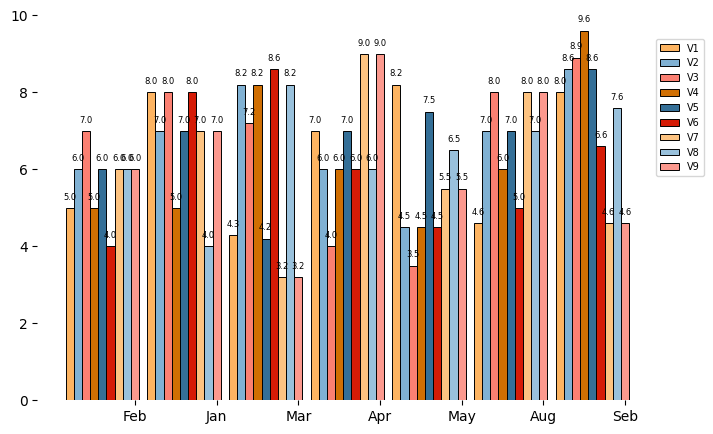

Source code (Python):
# import necessary package
"""
固定格式可视化工具
版本：matplotlib   3.2.1
      numpy        1.18.0
      pandas       0.25.3
"""

import numpy as np
import math
import random
import os
# import seaborn as sns
import pandas as pd
import matplotlib.pyplot as plt
import matplotlib as mpl

plt.close()
# 主要色系：设置以下颜色为循环调用


color_dict = {
    # col1：明亮风
    1: ['#0e72cc', '#6ca30f', '#f59311', '#fa4343', '#16afcc', '#85c021', '#d12a6a', '#0e72cc', '#6ca30f', '#f59311',
        '#fa4343', '#16afcc'],
    # col2: 经典风
    2: ['#002c53', '#ffa510', '#0c84c6', '#ffbd66', '#f74d4d', '#2455a4', '#41b7ac'],
    # col3: 清冷风
    3: ['#45c8dc', '#854cff', '#5f45ff', '#47aee3', '#d5d6d8', '#96d7f9', '#f9e264', '#f47a75', '#009db2', '#024b51',
        '#0780cf', '#765005'],
    # col4: 暗沉风
    4: ['#4472C4', '#ED7D31', '#A5A5A5', '#FFC000', '#5B9BD5', '#70AD47', '#264478', '#9E480E', '#636363', '#997300',
        '#255E91', '#43682B'],
    # col5: 渐变风
    5: ['#ED7D31', '#FFC000', '#70AD47', '#9E480E', '#997300', '#43682B', '#F1975A', '#FFCD33', '#8CC168', '#D26012',
        '#CC9A00', '#5A8A39'],
    # col6: 雅致风
    6: ['#FDB462', '#80B1D3', '#FB8072', '#D06F03', '#346F97', '#D51B06', '#FDC381', '#99C1DC', '#FC998E', '#FC931D',
        '#4E92C2', '#F9402B'],
}


class LineChart(object):
    # 静态变量 用于子图时子生成单个类
    __first_init = True
    __species = None

    def __new__(cls, *args, **kwargs):
        if cls.__species is None:
            cls.__species = object.__new__(cls)
        return cls.__species

    def __init__(self, data, figsize=(8, 5), dpi=300, subplots_shape=None):
        self.data = data.copy()
        self.figsize = figsize
        self.dpi = dpi
        if subplots_shape is None and self.__first_init:
            self.fig, self.ax = plt.subplots(
                figsize=self.figsize, dpi=self.dpi)
            LineChart.__first_init = True
            print('sing')
        elif self.__first_init:
            self.fig, self.ax = plt.subplots(
                subplots_shape[0], subplots_shape[1], figsize=self.figsize, dpi=self.dpi)
            LineChart.__first_init = False

    def draw(self,
             title,
             x_label,
             y_label,
             title_size=20,
             x_font_size=16,
             y_font_size=16,
             style=1,
             show_x_grid=False,
             show_y_grid=True,
             ax=None,
             save_fig=True):

        if style == 1:  # 报告格式
            # 调整字体编码
            mpl.rcParams['font.sans-serif'] = ['SimHei']
            mpl.rcParams['axes.unicode_minus'] = False
            for i in range(self.data.shape[1] - 1):
                ax.plot(self.data.iloc[:, 0], self.data.iloc[:, i + 1], '-o')
                # 设置数据标签
                for x, y in zip(
                        self.data.iloc[:, 0], self.data.iloc[:, i + 1]):
                    ax.text(x, y + 0.3, str(y), ha='center', va='bottom')
            ax.set_title('%s' % title, size=title_size)
            ax.set_xlabel(x_label, size=x_font_size)  # 设置X轴名称及字体大小
            ax.set_ylabel(y_label, size=y_font_size)  # 设置X轴名称及字体大小
            if show_y_grid:
                ax.grid(
                    True,
                    axis='y',
                    alpha=0.8,
                    linestyle='--')  # 添加网格线(只要延y轴的)
            if show_x_grid:
                ax.grid(
                    True,
                    axis='x',
                    alpha=0.8,
                    linestyle='--')  # 添加网格线(只要延x轴的)
            ax.legend(loc='upper right')  # 设置标签位置
            # 去掉边框
            ax.spines['top'].set_visible(False)
            ax.spines['right'].set_visible(False)
            if save_fig:
                plt.savefig('t1.jpg')

        elif style == 2:  # PPT格式
            show_x_grid = True
            show_y_grid = True
            # 调整字体编码
            mpl.rcParams['font.sans-serif'] = ['Microsoft YaHei']
            mpl.rcParams['font.sans-serif'] = ['SimHei']
            mpl.rcParams['axes.unicode_minus'] = False

            for i in range(self.data.shape[1] - 1):
                ax.plot(self.data.iloc[:, 0], self.data.iloc[:, i + 1], '-o')
                # 设置数据标签
                for x, y in zip(
                        self.data.iloc[:, 0], self.data.iloc[:, i + 1]):
                    ax.text(x, y + 0.3, str(y), ha='center', va='bottom')

            ax.set_title('%s' % title, size=title_size)
            ax.set_xlabel(x_label, size=x_font_size)  # 设置X轴名称及字体大小
            ax.set_ylabel(y_label, size=y_font_size)  # 设置X轴名称及字体大小
            if show_y_grid:
                ax.grid(
                    True,
                    axis='y',
                    alpha=0.8,
                    linestyle='--')  # 添加网格线(只要延y轴的)
            if show_x_grid:
                ax.grid(
                    True,
                    axis='x',
                    alpha=0.8,
                    linestyle='--')  # 添加网格线(只要延y轴的)
            ax.legend(loc='best')  # 设置标签位置
            if save_fig:
                plt.savefig('t1.jpg')

        elif style == 3:
            show_x_grid = True
            show_y_grid = True

            # 调整字体编码
            mpl.rcParams['font.sans-serif'] = ['SimHei']
            mpl.rcParams['axes.unicode_minus'] = False

            self.ax.patch.set_facecolor("#D3D3D3")  # 设置ax1区域背景颜色

            for i in range(self.data.shape[1] - 1):
                plt.plot(self.data.iloc[:, 0], self.data.iloc[:, i + 1], '-o')
                # 设置数据标签
                for x, y in zip(
                        self.data.iloc[:, 0], self.data.iloc[:, i + 1]):
                    plt.text(x, y + 0.3, str(y), ha='center', va='bottom')

            plt.title('%s' % title, size=title_size)
            plt.xlabel(x_label, size=x_font_size)  # 设置X轴名称及字体大小
            plt.ylabel(y_label, size=y_font_size)  # 设置X轴名称及字体大小

            if show_y_grid:
                self.ax.grid(
                    True,
                    axis='y',
                    alpha=0.8,
                    linestyle='--')  # 添加网格线(只要延y轴的)
            if show_x_grid:
                self.ax.grid(
                    True,
                    axis='x',
                    alpha=0.8,
                    linestyle='--')  # 添加网格线(只要延y轴的)
            self.ax.legend(loc='best')  # 设置标签位置

        elif style == 4:
            show_x_grid = False
            show_y_grid = False
            # 调整字体编码
            mpl.rcParams['font.sans-serif'] = ['SimHei']
            mpl.rcParams['axes.unicode_minus'] = False

            for i in range(self.data.shape[1] - 1):
                plt.plot(self.data.iloc[:, 0], self.data.iloc[:, i + 1], '-o')
                # 设置数据标签
                for x, y in zip(
                        self.data.iloc[:, 0], self.data.iloc[:, i + 1]):
                    plt.text(x, y + 0.3, str(y), ha='center', va='bottom')

            plt.title('%s' % title, size=title_size)
            plt.xlabel(x_label, size=x_font_size)  # 设置X轴名称及字体大小
            plt.ylabel(y_label, size=y_font_size)  # 设置X轴名称及字体大小
            if show_y_grid:
                self.ax.grid(
                    True,
                    axis='y',
                    alpha=0.8,
                    linestyle='--')  # 添加网格线(只要延y轴的)
            if show_x_grid:
                self.ax.grid(
                    True,
                    axis='x',
                    alpha=0.8,
                    linestyle='--')  # 添加网格线(只要延y轴的)
            self.ax.legend(loc='best')  # 设置标签位置


class PieChart(object):
    # 静态变量 用于子图时子生成单个类
    __first_init = True
    __species = None

    def __new__(cls, *args, **kwargs):
        if cls.__species is None:
            cls.__species = object.__new__(cls)
        return cls.__species

    def __init__(self, data, figsize=(8, 5), dpi=300, subplots_shape=None):
        self.data = data.copy()
        self.figsize = figsize
        self.dpi = dpi
        if subplots_shape is None and self.__first_init:
            self.fig, self.ax = plt.subplots(
                figsize=self.figsize, dpi=self.dpi)
            PieChart.__first_init = True
            print('sing')
        elif self.__first_init:
            self.fig, self.ax = plt.subplots(
                subplots_shape[0], subplots_shape[1], figsize=self.figsize, dpi=self.dpi)
            PieChart.__first_init = False

    def draw(self,
             title,
             title_size=20,
             explode=None,  # 分裂值
             show_legend=True,  # 显示图例
             style=1,
             ax=None,
             save_fig=True):

        if style == 1:
            # 调整字体编码
            mpl.rcParams['font.sans-serif'] = ['SimHei']
            mpl.rcParams['axes.unicode_minus'] = False

            # pd数据转为list
            labels = self.data['label'].tolist()
            values = self.data['V1'].tolist()
            # 分裂饼图
            ax.pie(values,
                   # explode分裂属性：用于设置各个部分分裂程度
                   explode=explode,
                   # 设置label属性
                   labels=labels,
                   # autopct属性：设置百分比位数
                   autopct='%3.1f%%',
                   # startangle属性：设置起始角度
                   startangle=180,
                   # shadow阴影属性设置
                   shadow=False,
                   # colors各扇形部分颜色设置
                   # colors = ['#3CB371', '#FFD700', 'gray', '#1E90FF',
                   # '#FFA500'])
                   colors=['c', 'r', 'y', 'g', 'gray'])
            # 标题
            ax.set_title(title, size=title_size)
            # axis的equal属性用于调节饼图的形状，不至于因画布大小的设置（非1:1）而变形，保证饼图是一个正圆
            ax.axis('equal')
            # legend属性用于调节图例的位置，bbox_to_anchor用于调整位置
            if show_legend:
                ax.legend(bbox_to_anchor=(0.95, 0.8))
            if save_fig:
                plt.savefig('t1.jpg')

        elif style == 2:
            # 调整字体编码
            mpl.rcParams['font.sans-serif'] = ['SimHei']
            mpl.rcParams['axes.unicode_minus'] = False
            # pd数据转为list
            labels = self.data['label'].tolist()
            values = self.data['V1'].tolist()
            c1 = (112, 173, 71)
            c2 = (255, 217, 72)
            colors = [c1, c2]
            col = [[i / 255. for i in c] for c in colors]
            width = 0.35
            text = "达标城市情况"
            patches, texts, autotexts = ax.pie(
                values, radius=0.8, autopct='%3.1f%%', pctdistance=1 - width / 2, labels=labels, colors=col,
                startangle=180)
            plt.setp(patches, width=width, edgecolor='white')
            ax.text(
                0,
                0,
                text,
                ha='center',
                size=16,
                fontweight='bold',
                va='center')  # 设置环形图中间文本的属性
            # 标题
            ax.set_title(title, size=title_size)
            if save_fig:
                plt.savefig('t1.jpg')

        elif style == 3:
            # 调整字体编码
            mpl.rcParams['font.sans-serif'] = ['SimHei']
            mpl.rcParams['axes.unicode_minus'] = False
            # pd数据转为list
            labels = self.data['label'].tolist()
            values_1 = self.data['V1'].tolist()
            values_2 = self.data['V2'].tolist()
            colors = ['c', 'r', 'y', 'g', 'gray']
            # 外环
            patches_1, texts_1, autotexts_1 = plt.pie(values_1,
                                                      autopct='%3.1f%%',
                                                      radius=1,
                                                      pctdistance=0.85,  # 饼图重心到autotexts对象的相对距离
                                                      colors=colors,
                                                      labels=labels,
                                                      startangle=180,
                                                      textprops={'color': 'w'},
                                                      wedgeprops={
                                                          'width': 0.3, 'edgecolor': 'w'}
                                                      )

            # 内环
            patches_2, texts_2, autotexts_2 = plt.pie(values_2,
                                                      autopct='%3.1f%%',
                                                      radius=0.7,
                                                      pctdistance=0.75,  # 饼图重心到autotexts对象的相对距离
                                                      colors=colors,
                                                      startangle=180,
                                                      # 饼图中百分比文本的属性字典
                                                      textprops={'color': 'w'},
                                                      wedgeprops={
                                                          'width': 0.3, 'edgecolor': 'w'}
                                                      # 饼图的格式，width设置了环的宽度，edgecolor设置了边缘颜色
                                                      )
            # 图例
            ax.legend(patches_1,
                      labels,  # 图例列表
                      fontsize=8,  # 图例大小
                      title='公司列表',  # 图例名称
                      loc='center right',  # 图例居右
                      bbox_to_anchor=(1.2, 0.6)  # 调节图例位置
                      )

            # 设置文本样式
            plt.setp(autotexts_1, size=8, weight='bold')
            plt.setp(autotexts_2, size=8, weight='bold')
            plt.setp(texts_1, size=8)
            text = "达标城市情况"
            ax.text(
                0,
                0,
                text,
                ha='center',
                size=16,
                fontweight='bold',
                va='center')  # 设置环形图中间文本的属性
            ax.axis('equal')
            ax.set_title(title, size=title_size)
            if save_fig:
                plt.savefig('t1.jpg')


class BarChart(object):
    # 静态变量 用于子图时子生成单个类
    __first_init = True
    __species = None

    def __new__(cls, *args, **kwargs):
        if cls.__species is None:
            cls.__species = object.__new__(cls)
        return cls.__species

    def __init__(self, data, figsize=(8, 5), dpi=300, subplots_shape=None):
        self.data = data.copy()
        self.figsize = figsize
        self.dpi = dpi
        if subplots_shape is None and self.__first_init:
            self.fig, self.ax = plt.subplots(
                figsize=self.figsize, dpi=self.dpi)
            BarChart.__first_init = True
            print('single')
        elif self.__first_init:
            self.fig, self.ax = plt.subplots(
                subplots_shape[0], subplots_shape[1], figsize=self.figsize, dpi=self.dpi)
            BarChart.__first_init = False

    def draw(self,
             ax=None,
             title='',
             xlabel='',
             ylabel='',
             style=1,
             show_grid_type=None,
             show_spines_list=None,
             bar_width=None,
             top_height=0.4,
             fontsize=None,
             title_size=None,
             show_legend=True,
             ylim=None,
             save_fig=True,
             show_gray_background=None,
             show_bar_edge=False,
             decimal_length=1,
             color=None,
             ):
        """
        :param ax: 绘制图的axis
        :param title: 标题
        :param xlabel: x轴标签
        :param ylabel: y轴标签
        :param style: 绘图风格， 类型整数[1,2,3,4,5.。。]
        :param show_grid_type:是否显示网格
        :param show_spines_list:显示上下左右那些边框，按[上，下，左 ，右]顺序,True为显示False不显示
        :param bar_width: 柱子宽度
        :param top_height:柱子上标注离柱顶高度
        :param fontsize:柱子标注字体大小
        :param title_size:标题字体大小
        :param show_legend:是否显示图例
        :param ylim: y刻度最大值
        :param save_fig:是否保存图像
        :param show_gray_background:  是否显示灰色背景
        :param show_bar_edge: 是否显示柱子黑色边框
        :param decimal_length: 柱子标注小数位保留位数
        :param color:  选择配色风格
        :return: 无返回 ，使用全局plt显示绘图
        """
        style_dict = {
            1: {"color": color_dict[6],
                "show_gray_background": False,
                "show_grid": "both",
                "show_spines_list": [False, True, False, True], },
            2: {"color": color_dict[3],
                "show_gray_background": True,
                "show_grid": "both",
                "show_spines_list": [False, False, False, False]},
            3: {"color": color_dict[6],
                "show_gray_background": False,
                "show_grid": False,
                "show_spines_list": [False, False, False, False],

                },
        }
        # 调整字体编码
        mpl.rcParams['font.sans-serif'] = ['SimHei']
        mpl.rcParams['axes.unicode_minus'] = False
        # 若不传入ax则使用自身ax,仅在单子图下可以不穿，多子图必须传入
        if ax is None:
            ax = self.ax
        # pandas数据转为list
        labels = self.data.values.T.tolist()[0]
        values = self.data.values.T.tolist()[1:]

        # 判断是否指定参数
        if bar_width == None:
            bar_width = round(1.0 / (len(values) + 1), 2)  # 根据数据维度自动设置柱子宽度
        if title_size is None:
            title_size = 20
        if fontsize is None:
            fontsize = 6
        if show_gray_background is None:
            show_gray_background = style_dict[style]["show_gray_background"]
        if show_grid_type is None:
            show_grid_type = style_dict[style]["show_grid"]
        if show_spines_list is None:
            show_spines_list = style_dict[style]["show_spines_list"]

        if color is None:
            color = style_dict[style]["color"]
            print(style, color)
        if ylim is None:
            plt.ylim([0, math.ceil(max(max(values)) + 1)])  # 设置y轴刻度范围，若不指定设置为数据最大值+1
        else:
            plt.ylim([0, ylim])  # 按指定最大y轴赋值

        assert show_grid_type in [None, False, 'x', 'y', 'both'], 'grid type set wrong'

        for i in range(len(values)):
            if style == 1:
                ax.bar(np.array(range(len(values[i]))) + bar_width * i,
                       values[i],  # 数据
                       fc=color[i],  # 调用色系
                       width=bar_width,  # 设置柱子宽度
                       tick_label=labels,  # 设置横坐标名称

                       )
            elif style == 2:
                ax.bar(np.array(range(len(values[i]))) + bar_width * i,
                       values[i],  # 数据
                       fc=color[i],  # 调用色系
                       width=bar_width,  # 设置柱子宽度
                       tick_label=labels,  # 设置横坐标名称
                       )

            elif style == 3:
                ax.bar(np.array(range(len(values[i]))) + bar_width * i,
                       values[i],  # 数据
                       fc=color[i],  # 调用色系
                       width=bar_width,  # 设置柱子宽度
                       tick_label=labels,  # 设置横坐标名称
                       edgecolor= 'black',  # edgecolor属性用于设置每个柱边框的颜色，不可调
                        linewidth= 0.7,  # linewidth属性用于设置每个柱边框线条粗细程度,不可调
                       )

            # 显示标签，设置精确度、fontsize可调
            for a, b in zip(np.arange(len(values[0])), values[i]):
                ax.text(a + bar_width * i,  # 设置数值标签的横坐标位置
                        b + top_height,  # 设置数值标签的纵坐标位置，距离柱顶部的位置，可调
                        round(b, decimal_length),  # 设置数值标签的精确度，可调
                        ha='center',  # 水平对齐方式，居中，不可调
                        va='top',  # 垂直对齐方式，居上，不可调
                        fontsize=fontsize)  # 标签字体大小，可调

            # 添加网格线(axis参数x,y,both,分别表示只显示x轴线或y轴线或全部显示)
            if show_grid_type:
                ax.grid(True, axis=show_grid_type, alpha=0.5, linestyle='--')  # 其中,axis参数可调，有x，y，both三种形式
            if show_gray_background:
                ax.patch.set_facecolor('#EAEAF2')  # 设置背景颜色为灰色

            ## 是否显示边框（若：不显示，则对应的变为False）
            for i in show_spines_list:
                ax.spines['top'].set_visible(i)  ## 上边框，可调，Fasle为不显示
                ax.spines['bottom'].set_visible(i)  ## 下边框，可调，True为显示
                ax.spines['left'].set_visible(i)  ## 左边框，可调，True为显示
                ax.spines['right'].set_visible(i)  ## 右边框，可调，Fasle为不显示
            ##设置柱状图在网格线上面
            ax.set_axisbelow(True)
            # 标题 x 标签  y标签
            ax.set_title(title, size=title_size)
            ax.set_xlabel(xlabel)
            ax.set_ylabel(ylabel)
            if show_legend:
                plt.legend(self.data.columns.tolist()[1:], bbox_to_anchor=(0.99, 0.95), prop={'size': 7})
            if save_fig:
                plt.savefig('out.jpg')


class BoxChart(object):
    # 静态变量 用于子图时子生成单个类
    __first_init = True
    __species = None

    def __new__(cls, *args, **kwargs):
        if cls.__species is None:
            cls.__species = object.__new__(cls)
        return cls.__species

    def __init__(self, data, figsize=(8, 5), dpi=300, subplots_shape=None):
        self.data = data.copy()
        self.figsize = figsize
        self.dpi = dpi
        if subplots_shape is None and self.__first_init:
            self.fig, self.ax = plt.subplots(
                figsize=self.figsize, dpi=self.dpi)
            BoxChart.__first_init = True
            print('sing')
        elif self.__first_init:
            self.fig, self.ax = plt.subplots(
                subplots_shape[0], subplots_shape[1], figsize=self.figsize, dpi=self.dpi)
            BoxChart.__first_init = False

    def draw(self,
             title,
             title_size=20,
             style=1,
             colors=['pink', 'lightblue', 'lightgreen'],
             ax=None,
             save_fig=True,
             showmeans=True,
             meanline=False):

        if style == 1:
            # 调整字体编码
            mpl.rcParams['font.sans-serif'] = ['SimHei']
            mpl.rcParams['axes.unicode_minus'] = False

            # pd数据转为list
            # labels = self.data['label'].tolist()
            values_1 = self.data['V1'].tolist()
            values_2 = self.data['V2'].tolist()
            values_3 = self.data['V3'].tolist()
            all_data = [values_1, values_2, values_3]
            bplot = ax.boxplot(
                all_data,
                vert=True,
                patch_artist=True,
                showmeans=showmeans,
                meanline=meanline)  # meanline=False，那么均值位置会在图中用小三角表示出来
            if colors is not None:
                for patch, color in zip(bplot['boxes'], colors):
                    patch.set_facecolor(color)
            # axes[0]表示在第一张图的轴上描点画图
            # vert=True表示boxplot图是竖着放的
            # patch_artist=True 表示填充颜色
            ax.grid(True, axis='both', alpha=0.5, linestyle='--')
            if save_fig:
                plt.savefig('t1.jpg')


class HeatmapChart(object):
    # 静态变量 用于子图时子生成单个类
    __first_init = True
    __species = None

    def __new__(cls, *args, **kwargs):
        if cls.__species is None:
            cls.__species = object.__new__(cls)
        return cls.__species

    def __init__(self, data, figsize=(8, 5), dpi=300, subplots_shape=None):
        self.data = data.copy()
        self.figsize = figsize
        self.dpi = dpi
        if subplots_shape is None and self.__first_init:
            self.fig, self.ax = plt.subplots(
                figsize=self.figsize, dpi=self.dpi)
            HeatmapChart.__first_init = True
            print('sing')
        elif self.__first_init:
            self.fig, self.ax = plt.subplots(
                subplots_shape[0], subplots_shape[1], figsize=self.figsize, dpi=self.dpi)
            HeatmapChart.__first_init = False

    def draw(self,
             title,
             title_size=20,
             style=1,
             ax=None,
             save_fig=True):
        pass
        # 暂时未使用
        # if style == 1:
        #     # 调整字体编码
        #     mpl.rcParams['font.sans-serif'] = ['SimHei']
        #     mpl.rcParams['axes.unicode_minus'] = False
        #
        #     target = pd.pivot_table(self.data, index='month')
        #
        #     f, ax = plt.subplots(figsize=(10, 6), dpi=100)
        #     ax.set_title(title, fontsize=18)
        #     sns.heatmap(target, annot=True, fmt='.0f', ax=ax)
        #     if save_fig:
        #         plt.savefig('t1.jpg')


if __name__ == '__main__':
    # 折线图单个图与子图绘制示例
    data1 = pd.DataFrame({'label': ['Feb', 'Jan', 'Mar', 'Apr', 'May', 'Aug', 'Seb'],
                          'V1': [5, 8, 4.3, 7, 8.2, 4.6, 8],
                          'V2': [6, 7, 8.2, 6, 4.5, 7, 8.6],
                          'V3': [7, 8, 7.2, 4, 3.5, 8, 8.9],
                          'V4': [5, 5, 8.2, 6, 4.5, 6, 9.6],
                          # 'V5': [6, 7, 4.2, 7, 7.5, 7, 8.6],
                          # 'V6': [4, 8, 8.6, 6, 4.5, 5, 6.6],
                          # 'V7': [6, 7, 3.2, 9, 5.5, 8, 4.6],
                          # 'V8': [6, 4, 8.2, 6, 6.5, 7, 7.6],
                          # 'V9': [6, 7, 3.2, 9, 5.5, 8, 4.6]
                          })
    data2 = pd.DataFrame({'label': ['Feb', 'Jan', 'Mar', 'Apr', 'May', 'Aug', 'Seb'],
                          'V1': [5, 8, 4.3, 7, 8.2, 4.6, 8],
                          'V2': [6, 7, 8.2, 6, 4.5, 7, 8.6],
                          'V3': [7, 8, 7.2, 4, 3.5, 8, 8.9],
                          'V4': [5, 5, 8.2, 6, 4.5, 6, 9.6],
                          'V5': [6, 7, 4.2, 7, 7.5, 7, 8.6],
                          'V6': [4, 8, 8.6, 6, 4.5, 5, 6.6],
                          'V7': [6, 7, 3.2, 9, 5.5, 8, 4.6],
                          'V8': [6, 4, 8.2, 6, 6.5, 7, 7.6],
                          'V9': [6, 7, 3.2, 9, 5.5, 8, 4.6]
                          })
    # data0 = data1.copy()

    view =BarChart(data=data2)
    view.draw(style=3)
    plt.show()
    # view.draw(ax=view.ax,show_grid_type=None,show_gray_background=True,show_bar_edge=True)
    # plt.show()
    # view.draw(style=2,color_type=5,show_grid_type=None)
    # plt.show()
    # name_list = data0['label'].tolist()
    # num_list = data0.values.T.tolist()[1:]
    # print(name_list,type(name_list))
    # print(num_list,type(num_list))
    # print(math.ceil(max(max(num_list))+1))
    """
    data = pd.DataFrame({'X': ['2011年', '2012年', '2013年', '2014年', '2015年', '2016年', '2017年'],
                         'V1': [5800, 6020, 6300, 7100, 8400, 9050, 10700],
                         'V2': [5200, 5420, 5150, 5830, 5680, 5950, 6270],
                         'V3': [2600, 3320, 4050, 5130, 5380, 5450, 5870]})
    # 单子图绘制一次
    view_1 = LineChart(data, figsize=(8, 5))
    view_1.draw('style1', 'x', 'y', style=1, ax=view_1.ax)
    plt.show()

    view_2 = LineChart(data, figsize=(8, 5))
    view_2.draw('style2', 'x', 'y', style=4, ax=view_2.ax)
    plt.show()

    # 多个子图  参数subplots_shapezhi指定相同shape
    view_3 = LineChart(data, figsize=(8, 5), subplots_shape=(1, 2))
    view_4 = LineChart(data, figsize=(8, 5), subplots_shape=(1, 2))
    ax3 = view_3.ax[0]
    ax4 = view_3.ax[1]
    print(id(view_3))
    print(id(view_4))
    # 调用show函数显示
    # 在含有子图时保存图像需使最后一个子图save_fig=True 前面子图save_fig=False
    p3 = view_3.draw('style3', 'x', 'y', style=2, ax=ax3, save_fig=False)
    p4 = view_4.draw('style4', 'x', 'y', style=2, ax=ax4, save_fig=True)
    plt.show()
    """
    """
   
    # 饼状图单个图与子图绘制示例

    pie_data = pd.DataFrame({'label': ['A', 'B', 'C', 'D', '其他'],
                             'V1': [0.45, 0.25, 0.15, 0.05, 0.10]
                             })
    # ############### 单子图绘制一次  饼图风格1和2
    view_1 = PieChart(pie_data, figsize=(8, 5))
    view_1.draw(
        '2017年笔记本电脑市场份额',
        30,
        explode=None,
        show_legend=False,
        style=2,
        ax=view_1.ax)
    plt.show()
    ###############   # 单子图绘制一次  饼图风格3
    pie_data3 = pd.DataFrame({'label': ['A', 'B', 'C', 'D', '其他'],
                              'V1': [0.45, 0.25, 0.15, 0.05, 0.10],
                              'V2': [0.35, 0.34, 0.09, 0.07, 0.15]
                              })
    view_2 = PieChart(pie_data3, figsize=(8, 5))
    view_2.draw(
        '2017年笔记本电脑市场份额',
        30,
        explode=None,
        show_legend=False,
        style=3,
        ax=view_2.ax)
    plt.show()
    ############### 多子图绘制一次  饼图风格1和2
    pie_data = pd.DataFrame({'label': ['A', 'B', 'C', 'D', '其他'],
                             'V1': [0.45, 0.25, 0.15, 0.05, 0.10]
                             })
    view_3 = PieChart(pie_data, figsize=(8, 5), subplots_shape=(1, 2))
    view_4 = PieChart(pie_data, figsize=(8, 5), subplots_shape=(1, 2))
    ax3 = view_3.ax[0]
    ax4 = view_3.ax[1]
    view_3.draw(
        '2017年笔记本电脑市场份额',
        30,
        explode=None,
        show_legend=False,
        style=1,
        ax=ax3,
        save_fig=False)
    view_4.draw(
        '2017年笔记本电脑市场份额',
        30,
        explode=None,
        show_legend=False,
        style=2,
        ax=ax4,
        save_fig=True)
    plt.show()
     """
    """
    """
    # 柱状图示例
    """
    bar_data = pd.DataFrame({'label': ['Feb', 'Jan', 'Mar', 'Apr', 'May', 'Aug', 'Seb'],
                             'V1': [3.5, 3.6, 7.8, 6, 9, 6.3, 9.2],
                             'V2': [1.5, 1.6, 3.8, 3, 6, 2.3, 7.2],
                             })

    # view = BarChart(bar_data, figsize=(6, 3), dpi=150)
    # view.draw(
    #     '2017年笔记本电脑市场份额',
    #     20,
    #     style=1,
    #     ax=view.ax)
    # plt.show()
    # view.draw(
    #     '2017年笔记本电脑市场份额',
    #     20,
    #     style=2,
    #     ax=view.ax)
    # plt.show()
    # view.draw(
    #     '2017年笔记本电脑市场份额',
    #     20,
    #     style=3,
    #     ax=view.ax)
    # plt.show()
    #########  多个子图 可以设置子图显示不同图
    pie_data = pd.DataFrame({'label': ['A', 'B', 'C', 'D', '其他'],
                             'V1': [0.45, 0.25, 0.15, 0.05, 0.10]
                             })
    view_3 = PieChart(pie_data, figsize=(8, 5), subplots_shape=(1, 2))
    view_4 = BarChart(pie_data, figsize=(8, 5), subplots_shape=(1, 2))
    ax3 = view_3.ax[0]
    ax4 = view_3.ax[1]
    view_3.draw(
        '2017年笔记本电脑市场份额',
        30,
        style=1,
        ax=ax3)
    view_4.draw(
        '2017年笔记本电脑市场份额',
        30,
        style=1,
        ax=ax4)
    plt.show()
    """

    # 箱型图示例
    """
    box_data = pd.DataFrame({ 'V1': np.random.normal(0,1,100),
                     'V2': np.random.normal(0,2,100),
                     'V3': np.random.normal(0,3,100),
                     })
    ### 单个子图
    view = BoxChart(box_data,figsize = (6,3) ,dpi =150)
    view.draw(
        '2017年笔记本电脑市场份额',
        30,
        style=1,
        ax=view.ax)
    plt.show()

    # ### 多个子图
    view_3 = BoxChart(box_data, figsize=(8, 5), subplots_shape=(1, 2))
    view_4 = BoxChart(box_data, figsize=(8, 5), subplots_shape=(1, 2))
    ax3 = view_3.ax[0]
    ax4 = view_3.ax[1]
    view_3.draw(
        '2017年笔记本电脑市场份额',
        30,
        style=1,
        ax=ax3)
    view_4.draw(
        '2017年笔记本电脑市场份额',
        30,
        style=1,
        ax=ax4)
    plt.show()

    """

    # 热力图示例
    """
    # 单个子图
    np.random.seed(0)
    data = pd.DataFrame({'month': ['一月', '二月', '三月', '四月', '五月'],
                         '2016': [1350, 1500, 1400, 1552, 1632],
                         '2017': [1350, 1400, 1500, 1852, 1562],
                         '2018': [1000, 1200, 1300, 1500, 1452],
                         '2019': [1200, 1100, 1500, 1400, 1552],
                         '2020': [1300, 1200, 1400, 1500, 1852],
                         '2021': [1500, 1300, 1400, 1200, 1542],
                         '2022': [1532, 1100, 1500, 1400, 1552]})
    # view = HeatmapChart(data,figsize = (6,3) ,dpi =150)
    # view.draw(
    #     '2016-2019年XX热力图',
    #     30,
    #     style=1,
    #     ax=view.ax)
    # plt.show()
    ### 多个子图
    view_3 = HeatmapChart(data, figsize=(8, 8), subplots_shape=(1, 2))
    view_4 = HeatmapChart(data, figsize=(8, 8), subplots_shape=(1, 2))
    ax3 = view_3.ax[0]
    ax4 = view_3.ax[1]
    view_3.draw(
        '2016-2019年XX热力图',
        30,
        style=1,
        ax=ax3)
    view_4.draw(
        '2016-2019年XX热力图',
        30,
        style=1,
        ax=ax4)
    plt.show()
    """
